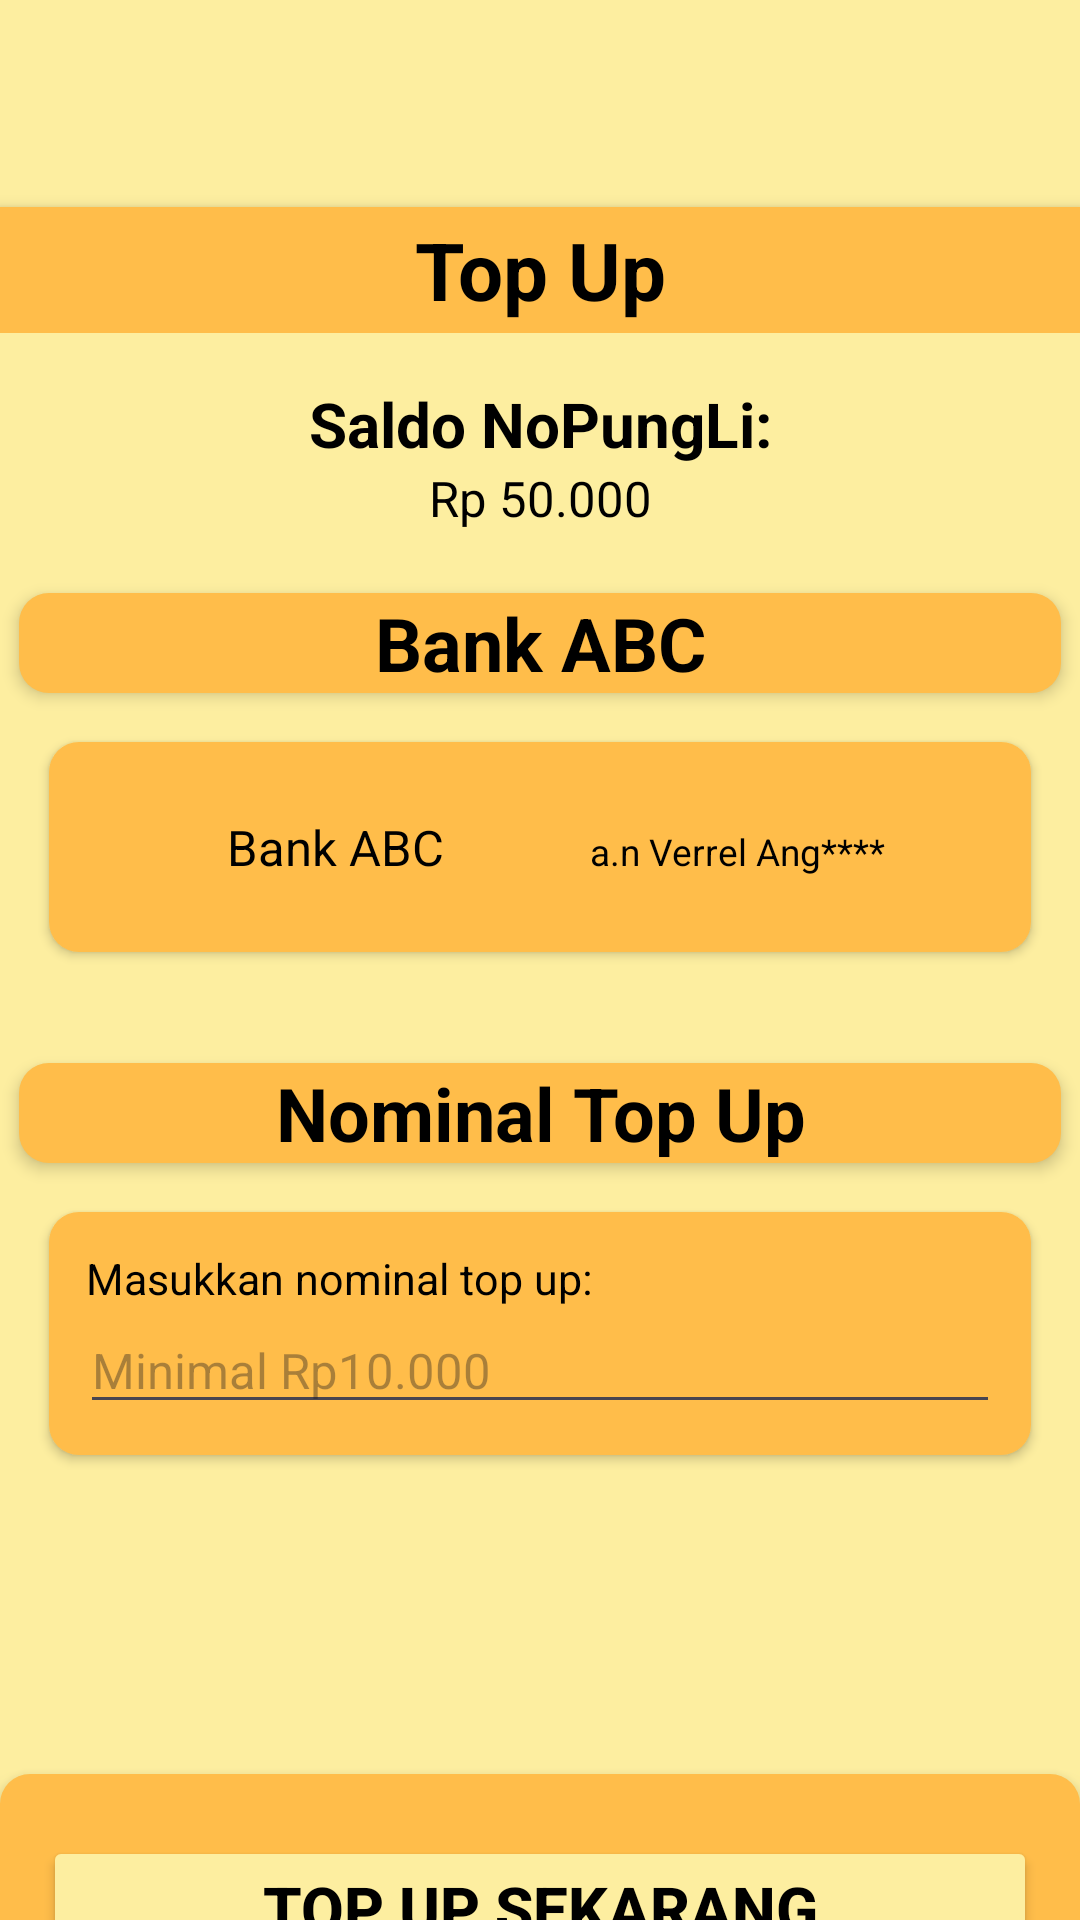

Android layout source for this screen:
<!-- AndroidManifest.xml: application theme Theme.NoPungLi -->
<!-- res/layout/activity_topup1.xml -->
<?xml version="1.0" encoding="utf-8"?>
<androidx.constraintlayout.widget.ConstraintLayout xmlns:android="http://schemas.android.com/apk/res/android"
    xmlns:app="http://schemas.android.com/apk/res-auto"
    xmlns:tools="http://schemas.android.com/tools"
    android:layout_width="match_parent"
    android:layout_height="match_parent"
    android:background="@color/yellow"
    tools:context=".Topup1">

    <LinearLayout
        android:layout_width="match_parent"
        android:layout_height="match_parent"
        android:orientation="vertical"
        tools:layout_editor_absoluteX="1dp"
        tools:layout_editor_absoluteY="1dp">

        <LinearLayout
            android:layout_width="match_parent"
            android:layout_height="111dp"
            android:orientation="vertical">

            <ImageButton
                android:id="@+id/btnBekTop"
                android:layout_width="65dp"
                android:layout_height="match_parent"
                android:layout_weight="1"
                android:background="@color/yellow"
                android:src="@drawable/back" />

            <TextView
                android:id="@+id/textView15"
                android:layout_width="match_parent"
                android:layout_height="84dp"
                android:layout_gravity="center"
                android:layout_weight="1"
                android:background="@color/orange"
                android:gravity="center"
                android:text="Top Up"
                android:textColor="@color/black"
                android:textSize="13pt"
                android:elevation="3dp"
                android:textStyle="bold" />
        </LinearLayout>

        <LinearLayout
            android:layout_width="match_parent"
            android:layout_height="wrap_content"
            android:layout_marginTop="8pt"
            android:orientation="vertical">

            <TextView
                android:id="@+id/textView46"
                android:layout_width="match_parent"
                android:layout_height="wrap_content"
                android:textSize="10pt"
                android:textStyle="bold"
                android:textColor="@color/black"
                android:gravity="center"
                android:text="Saldo NoPungLi:" />

            <TextView
                android:id="@+id/textView47"
                android:layout_width="match_parent"
                android:layout_height="wrap_content"
                android:textSize="8pt"
                android:textColor="@color/black"
                android:gravity="center"
                android:text="Rp 50.000" />
        </LinearLayout>

        <LinearLayout
            android:layout_width="match_parent"
            android:layout_height="wrap_content"
            android:orientation="vertical"
            android:background="@drawable/shape"
            android:backgroundTint="@color/orange"
            android:layout_marginTop="10pt"
            android:layout_marginLeft="3pt"
            android:layout_marginRight="3pt"
            android:elevation="3dp"
            app:layout_constraintEnd_toEndOf="parent"
            app:layout_constraintStart_toStartOf="parent">

            <TextView
                android:id="@+id/textView48"
                android:layout_width="match_parent"
                android:layout_height="wrap_content"
                android:textColor="@color/black"
                android:textSize="12pt"
                android:gravity="center"
                android:textStyle="bold"
                android:text="Bank ABC" />

        </LinearLayout>

        <LinearLayout
            android:layout_width="match_parent"
            android:layout_height="70dp"
            android:orientation="horizontal"
            android:background="@drawable/shape"
            android:backgroundTint="@color/orange"
            android:layout_margin="8pt"
            android:elevation="2dp"
            app:layout_constraintBottom_toBottomOf="parent"
            app:layout_constraintTop_toTopOf="parent">

            <ImageView
                android:id="@+id/imageView3"
                android:layout_width="11dp"
                android:layout_height="wrap_content"
                android:layout_weight="1"
                android:layout_gravity="center_vertical"
                app:srcCompat="@drawable/card" />

            <TextView
                android:id="@+id/textView49"
                android:layout_width="wrap_content"
                android:layout_height="match_parent"
                android:layout_weight="1"
                android:textColor="@color/black"
                android:textSize="8pt"
                android:gravity="fill_vertical"
                android:text="Bank ABC" />

            <TextView
                android:id="@+id/textView43"
                android:layout_width="wrap_content"
                android:layout_height="wrap_content"
                android:layout_weight="1"
                android:textColor="@color/black"
                android:textSize="6pt"
                android:gravity="fill_vertical"
                android:text="a.n Verrel Ang****" />

        </LinearLayout>

        <LinearLayout
            android:layout_width="match_parent"
            android:layout_height="wrap_content"
            android:orientation="vertical"
            android:background="@drawable/shape"
            android:backgroundTint="@color/orange"
            android:layout_marginTop="10pt"
            android:layout_marginLeft="3pt"
            android:layout_marginRight="3pt"
            android:elevation="3dp"
            app:layout_constraintEnd_toEndOf="parent"
            app:layout_constraintStart_toStartOf="parent">

            <TextView
                android:id="@+id/textView50"
                android:layout_width="match_parent"
                android:layout_height="wrap_content"
                android:textColor="@color/black"
                android:textSize="12pt"
                android:gravity="center"
                android:textStyle="bold"
                android:text="Nominal Top Up" />

        </LinearLayout>

        <LinearLayout
            android:layout_width="match_parent"
            android:layout_height="wrap_content"
            android:background="@drawable/shape"
            android:backgroundTint="@color/orange"
            android:layout_margin="8pt"
            android:elevation="2dp"
            android:orientation="vertical">

            <TextView
                android:id="@+id/textView51"
                android:layout_width="match_parent"
                android:layout_height="wrap_content"
                android:textColor="@color/black"
                android:textSize="7pt"
                android:layout_marginTop="6pt"
                android:layout_marginRight="6pt"
                android:layout_marginLeft="6pt"
                android:text="Masukkan nominal top up:" />

            <EditText
                android:id="@+id/editTextText2"
                android:layout_width="match_parent"
                android:layout_height="wrap_content"
                android:ems="10"
                android:inputType="number"
                android:textSize="8pt"
                android:textColor="@color/black"
                android:layout_marginLeft="5pt"
                android:layout_marginRight="5pt"
                android:layout_marginBottom="5pt"
                android:hint="Minimal Rp10.000" />
        </LinearLayout>

        <Space
            android:layout_width="match_parent"
            android:layout_height="90dp" />

        <LinearLayout
            android:layout_width="match_parent"
            android:layout_height="113dp"
            android:background="@drawable/shape"
            android:backgroundTint="@color/orange"
            android:elevation="5dp"
            android:orientation="vertical">

            <Button
                android:id="@+id/btnTopUp"
                android:layout_width="match_parent"
                android:layout_height="wrap_content"
                android:layout_marginTop="10pt"
                android:layout_marginLeft="7pt"
                android:layout_marginRight="7pt"
                android:backgroundTint="@color/yellow"
                android:text="Top Up Sekarang"
                android:textColor="@color/black"
                android:textSize="10pt"
                android:textStyle="bold" />
        </LinearLayout>

    </LinearLayout>
</androidx.constraintlayout.widget.ConstraintLayout>
<!-- resources referenced by this layout -->
<resources>
  <color name="black">#FF000000</color>
  <color name="orange">#FFBD4A</color>
  <color name="yellow">#FDEEA0</color>
  <!-- drawable shape (drawable) -->
  <shape xmlns:android="http://schemas.android.com/apk/res/android"
      android:shape="rectangle">
      <solid android:color="@color/grey" />
      <corners android:radius="10dp" />
  </shape>
  <style name="Theme.NoPungLi" parent="Base.Theme.NoPungLi" />
  <color name="grey">#C0BEBE</color>
  <style name="Base.Theme.NoPungLi" parent="Theme.Material3.DayNight.NoActionBar">
          
          <item name="colorPrimary">@color/black</item>
      </style>
</resources>
